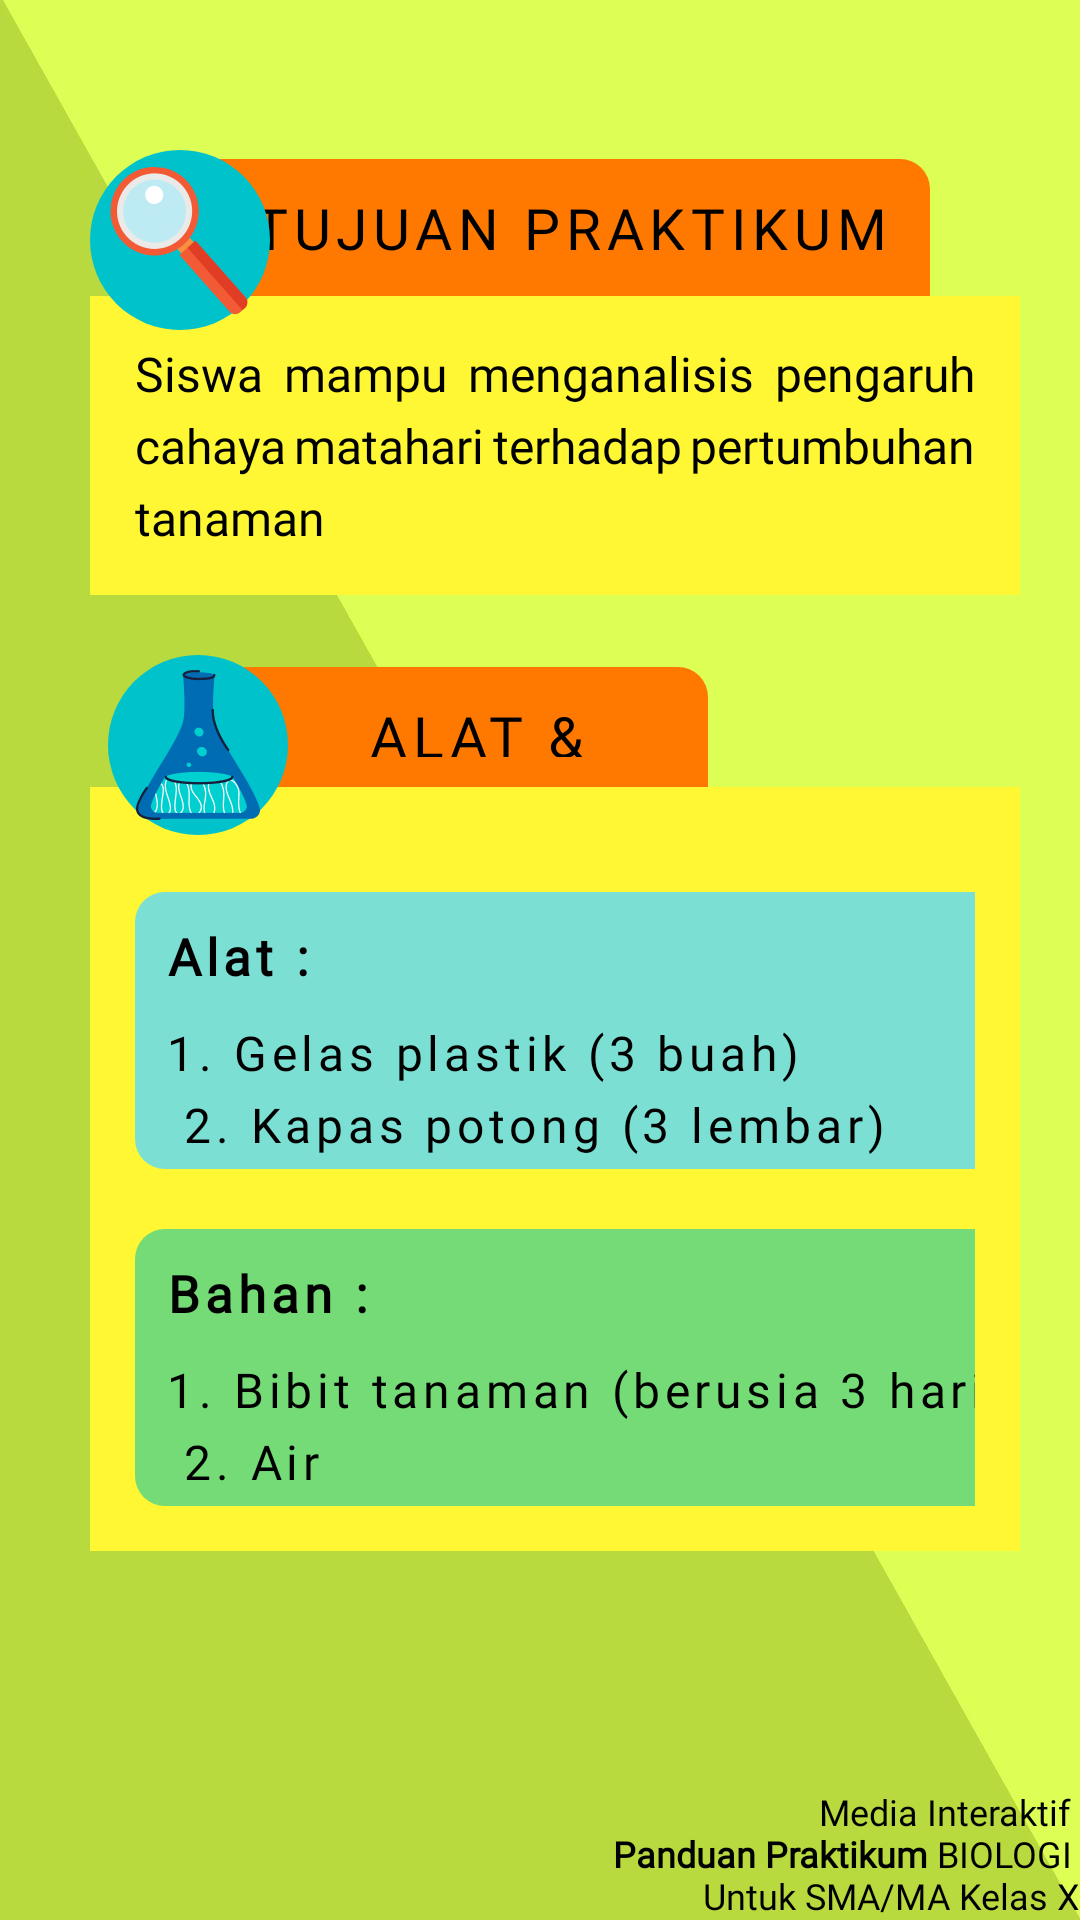

This screen was rendered from an Android layout file. Write that file and the resources it references.
<!-- AndroidManifest.xml: application theme Theme.Design.NoActionBar -->
<!-- res/layout/activity_bagian2_m1.xml -->
<?xml version="1.0" encoding="utf-8"?>
<androidx.constraintlayout.widget.ConstraintLayout xmlns:android="http://schemas.android.com/apk/res/android"
    xmlns:app="http://schemas.android.com/apk/res-auto"
    xmlns:tools="http://schemas.android.com/tools"
    android:layout_width="match_parent"
    android:layout_height="match_parent"
    tools:context=".materi1.Bagian2_m1"
    android:background="@drawable/bg_materi1">

    <RelativeLayout
        android:layout_width="match_parent"
        android:layout_height="match_parent"
        >
        <ImageButton
            android:id="@+id/home"
            android:layout_width="35dp"
            android:layout_height="40dp"
            android:layout_alignParentRight="true"
            android:background="@drawable/btnhome"/>
        <LinearLayout
            android:layout_width="match_parent"
            android:layout_height="match_parent"
            android:orientation="vertical"
            android:layout_marginTop="50dp">

            <RelativeLayout
                android:layout_width="wrap_content"
                android:layout_height="wrap_content"
                android:layout_marginLeft="30dp">

                <TextView
                    android:layout_marginStart="-20dp"
                    android:id="@+id/pengantarid"
                    android:layout_width="wrap_content"
                    android:layout_height="wrap_content"
                    android:layout_alignParentTop="true"
                    android:layout_alignParentEnd="true"
                    android:layout_marginTop="3dp"
                    android:layout_marginEnd="50dp"
                    android:layout_toEndOf="@+id/icon"
                    android:background="@drawable/bg_kotak_orange1"
                    android:fontFamily="@font/cabin"
                    android:letterSpacing="0.1"
                    android:padding="10dip"
                    android:textAlignment="center"
                    android:text="@string/tujuan_praktikum"
                    android:textColor="@color/black"
                    android:textSize="19sp" />

                <TextView
                    android:layout_width="371dp"
                    android:layout_height="wrap_content"
                    android:layout_below="@+id/pengantarid"
                    android:layout_alignParentEnd="true"
                    android:layout_marginEnd="20dp"
                    android:background="@color/kuning"
                    android:fontFamily="@font/arimo"
                    android:justificationMode="inter_word"
                    android:lineSpacingExtra="5dp"
                    android:padding="15dp"
                    android:text="@string/tujuan_1"
                    android:textColor="@color/black"
                    android:textSize="16sp" />

                <ImageView
                    android:id="@+id/icon"
                    android:layout_width="60dp"
                    android:layout_height="60dp"
                    android:layout_alignParentTop="true"
                    android:background="@drawable/oval_biru"
                    android:padding="5dip"
                    android:src="@drawable/kacapembesar" />
            </RelativeLayout>

            <RelativeLayout
                android:layout_marginTop="20dp"
                android:layout_width="wrap_content"
                android:layout_height="wrap_content"
                android:layout_marginLeft="30dp">

                <TextView
                    android:id="@+id/pengantarid2"
                    android:layout_marginStart="-15dp"
                    android:layout_width="wrap_content"
                    android:layout_height="40dp"
                    android:layout_alignParentTop="true"
                    android:layout_alignParentEnd="true"
                    android:layout_marginTop="4dp"
                    android:layout_marginEnd="124dp"
                    android:layout_toEndOf="@+id/icon2"
                    android:background="@drawable/bg_kotak_orange1"
                    android:fontFamily="@font/cabin"
                    android:letterSpacing="0.1"
                    android:padding="10dip"
                    android:textAlignment="center"
                    android:text="@string/alat_amp_bahan"
                    android:textColor="@color/black"
                    android:textSize="19sp" />

                <LinearLayout
                    android:layout_width="371dp"
                    android:layout_height="wrap_content"

                    android:orientation="vertical"
                    android:layout_below="@+id/pengantarid2"
                    android:layout_alignParentEnd="true"

                    android:layout_marginEnd="20dp"


                    android:fontFamily="@font/arimo"
                    android:background="@color/kuning"
                    android:justificationMode="inter_word"
                    android:lineSpacingExtra="5dp"
                    android:padding="15dp"
                    android:text="@string/tujuan_1"
                    android:textColor="@color/black"
                    android:textSize="16sp" >

                    <LinearLayout
                        android:layout_marginTop="20dp"
                        android:layout_width="300dp"
                        android:layout_height="wrap_content"
                        android:background="@drawable/bg_kotak_biru"
                        android:orientation="vertical">

                        <TextView
                            android:layout_width="wrap_content"
                            android:layout_height="wrap_content"
                            android:text="@string/alat"
                            android:fontFamily="@font/arimo"
                            android:textSize="17sp"
                            android:padding="10dp"
                            android:letterSpacing="0.1"
                            android:textStyle="bold"
                            android:textColor="@color/black"/>
                        <TextView
                            android:layout_width="wrap_content"
                            android:layout_height="wrap_content"
                            android:text="@string/alat_1"
                            android:fontFamily="@font/arimo"
                            android:textSize="16sp"
                            android:layout_marginLeft="10dp"
                            android:letterSpacing="0.1"
                            android:paddingBottom="4dp"
                            android:paddingRight="5dp"
                            android:lineSpacingExtra="5dp"
                            android:textColor="@color/black"/>
                    </LinearLayout>

                    <LinearLayout
                        android:layout_marginTop="20dp"
                        android:layout_width="300dp"
                        android:layout_height="wrap_content"
                        android:background="@drawable/bg_kotak_hijau"
                        android:orientation="vertical">

                        <TextView
                            android:layout_width="wrap_content"
                            android:layout_height="wrap_content"
                            android:text="@string/bahan"
                            android:fontFamily="@font/arimo"
                            android:textSize="17sp"
                            android:padding="10dp"
                            android:letterSpacing="0.1"
                            android:textStyle="bold"
                            android:textColor="@color/black"/>
                        <TextView
                            android:layout_width="wrap_content"
                            android:layout_height="wrap_content"
                            android:text="@string/bahan_1"
                            android:fontFamily="@font/arimo"
                            android:textSize="16sp"
                            android:layout_marginLeft="10dp"
                            android:letterSpacing="0.1"
                            android:paddingBottom="4dp"
                            android:paddingRight="5dp"
                            android:lineSpacingExtra="5dp"
                            android:textColor="@color/black"/>
                    </LinearLayout>



                </LinearLayout>

                <ImageView
                    android:id="@+id/icon2"
                    android:layout_width="60dp"
                    android:layout_height="60dp"
                    android:layout_alignParentStart="true"
                    android:layout_alignParentTop="true"
                    android:padding="5dip"
                    android:layout_marginStart="6dp"

                    android:layout_marginBottom="121dp"
                    android:src="@drawable/alatdanbahan"
                    android:background="@drawable/oval_biru"/>
            </RelativeLayout>

        </LinearLayout>
        <LinearLayout
            android:layout_width="wrap_content"
            android:layout_height="wrap_content"
            android:layout_alignParentBottom="true"
            android:layout_alignParentRight="true"
            android:orientation="horizontal">
            <TextView
                android:textAlignment="textEnd"
                android:layout_marginTop="10dp"
                android:layout_width="match_parent"
                android:layout_height="match_parent"
                android:layout_marginLeft="20dp"

                android:textColor="@color/black"
                android:fontFamily="@font/opensans"
                android:textSize="12sp"
                android:text="@string/mediaiteratif"/>
        </LinearLayout>
    </RelativeLayout>
</androidx.constraintlayout.widget.ConstraintLayout>
<!-- resources referenced by this layout -->
<resources>
  <color name="black">#FF000000</color>
  <color name="kuning">#FFF733</color>
  <!-- drawable alatdanbahan: png bitmap (drawable, 13773 bytes) -->
  <!-- drawable bg_kotak_biru (drawable-hdpi) -->
  <?xml version="1.0" encoding="utf-8"?>
  <shape xmlns:android="http://schemas.android.com/apk/res/android">
      <solid android:color="@color/biru"/>
          <corners android:radius="10dp"/>
      </shape>
  <!-- drawable bg_kotak_hijau (drawable-hdpi) -->
  <?xml version="1.0" encoding="utf-8"?>
  <shape xmlns:android="http://schemas.android.com/apk/res/android">
      <solid android:color="@color/hijaumuda"/>
          <corners android:radius="10dp"/>
      </shape>
  <!-- drawable bg_kotak_orange1 (drawable-hdpi) -->
  <?xml version="1.0" encoding="utf-8"?>
  <shape xmlns:android="http://schemas.android.com/apk/res/android">
      <solid android:color="@color/oranye"/>
          <corners android:topRightRadius="10dp"/>
      </shape>
  <!-- drawable bg_materi1: jpg bitmap (drawable, 41128 bytes) -->
  <!-- drawable kacapembesar: png bitmap (drawable, 14298 bytes) -->
  <!-- drawable oval_biru (drawable) -->
  <?xml version="1.0" encoding="utf-8"?>
  <selector xmlns:android="http://schemas.android.com/apk/res/android">
      <item>
          <shape android:shape="oval">
              <solid android:color="#00C2CB"/>
          </shape>
      </item>
  </selector>
  <string name="alat">Alat :</string>
  <string name="alat_1">1. Gelas plastik (3 buah) \n 2. Kapas potong (3 lembar)</string>
  <string name="alat_amp_bahan">ALAT &amp; BAHAN</string>
  <string name="bahan">Bahan :</string>
  <string name="bahan_1">1. Bibit tanaman (berusia 3 hari)\n 2. Air</string>
  <string name="mediaiteratif">Media Interaktif \n <b>Panduan Praktikum</b> BIOLOGI \n Untuk SMA/MA Kelas X</string>
  <string name="tujuan_1">Siswa mampu menganalisis pengaruh cahaya matahari terhadap pertumbuhan tanaman</string>
  <string name="tujuan_praktikum">TUJUAN PRAKTIKUM</string>
  <color name="biru">#7CDFD3</color>
  <color name="hijaumuda">#74DB76</color>
  <color name="oranye">#FF7900</color>
</resources>
